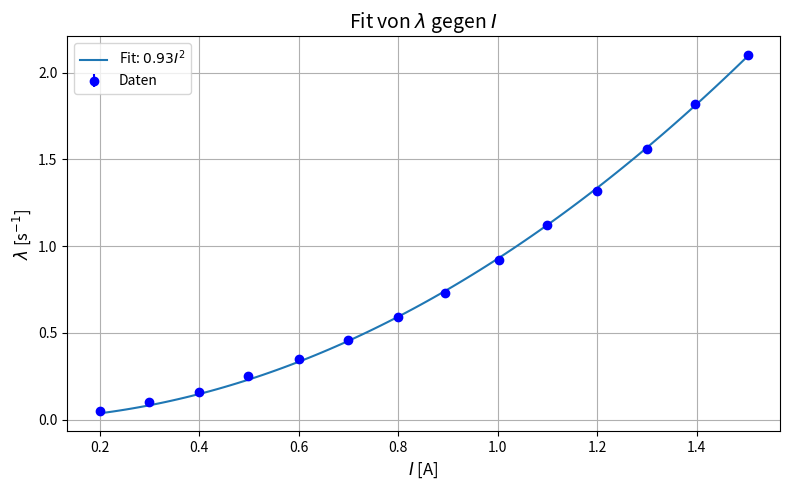

This chart was generated by the following Python code:
import pandas as pd
import matplotlib.pyplot as plt
import numpy as np
from scipy.optimize import curve_fit

# Daten aus der Tabelle (hier als Beispiel manuell eingefügt, du kannst sie aus einer Datei laden)
I = np.array([0.200, 0.300, 0.400, 0.499, 0.600, 0.700, 0.800, 0.894, 1.002, 1.099, 1.199, 1.299, 1.396, 1.502])
lambda_ = np.array([0.05, 0.10, 0.16, 0.25, 0.35, 0.46, 0.59, 0.73, 0.92, 1.12, 1.32, 1.56, 1.82, 2.10])
I_error = np.array([0.005]*len(I))  # Fehler in I, hier konstant, kann je nach Bedarf angepasst werden

# Quadratische Modellfunktion: y(x) = ax^2
def quadratic_model(x, a):
    return a * x**2

# Fit mit Fehlern in den Daten (gewichteter Fit)
params, covariance = curve_fit(quadratic_model, I, lambda_, sigma=I_error, absolute_sigma=True)

# Extrahierte Parameter
a = float(params[0])  # Extrahieren und als float umwandeln
print(f"Fit-Parameter: a={a:.4f}")

# Erstellen des Plots
plt.figure(figsize=(8, 5))

# Plot der Originaldaten mit Fehlerbalken
plt.errorbar(I, lambda_, yerr=I_error, fmt='o', markersize=6, label="Daten", color='blue')

# Plot des Fits
I_fit = np.linspace(min(I), max(I), 100)
lambda_fit = quadratic_model(I_fit, *params)
plt.plot(I_fit, lambda_fit, '-', label=f"Fit: ${a:.2f}I^2$")

# Achsenbeschriftungen und Titel
plt.xlabel("$I$ [A]", fontsize=12)
plt.ylabel("$\lambda$ [s$^{-1}$]", fontsize=12)
plt.title("Fit von $\lambda$ gegen $I$", fontsize=14)

# Legende und Gitter
plt.legend(fontsize=10)
plt.grid(True)

# Plot anzeigen
plt.tight_layout()
plt.show()
